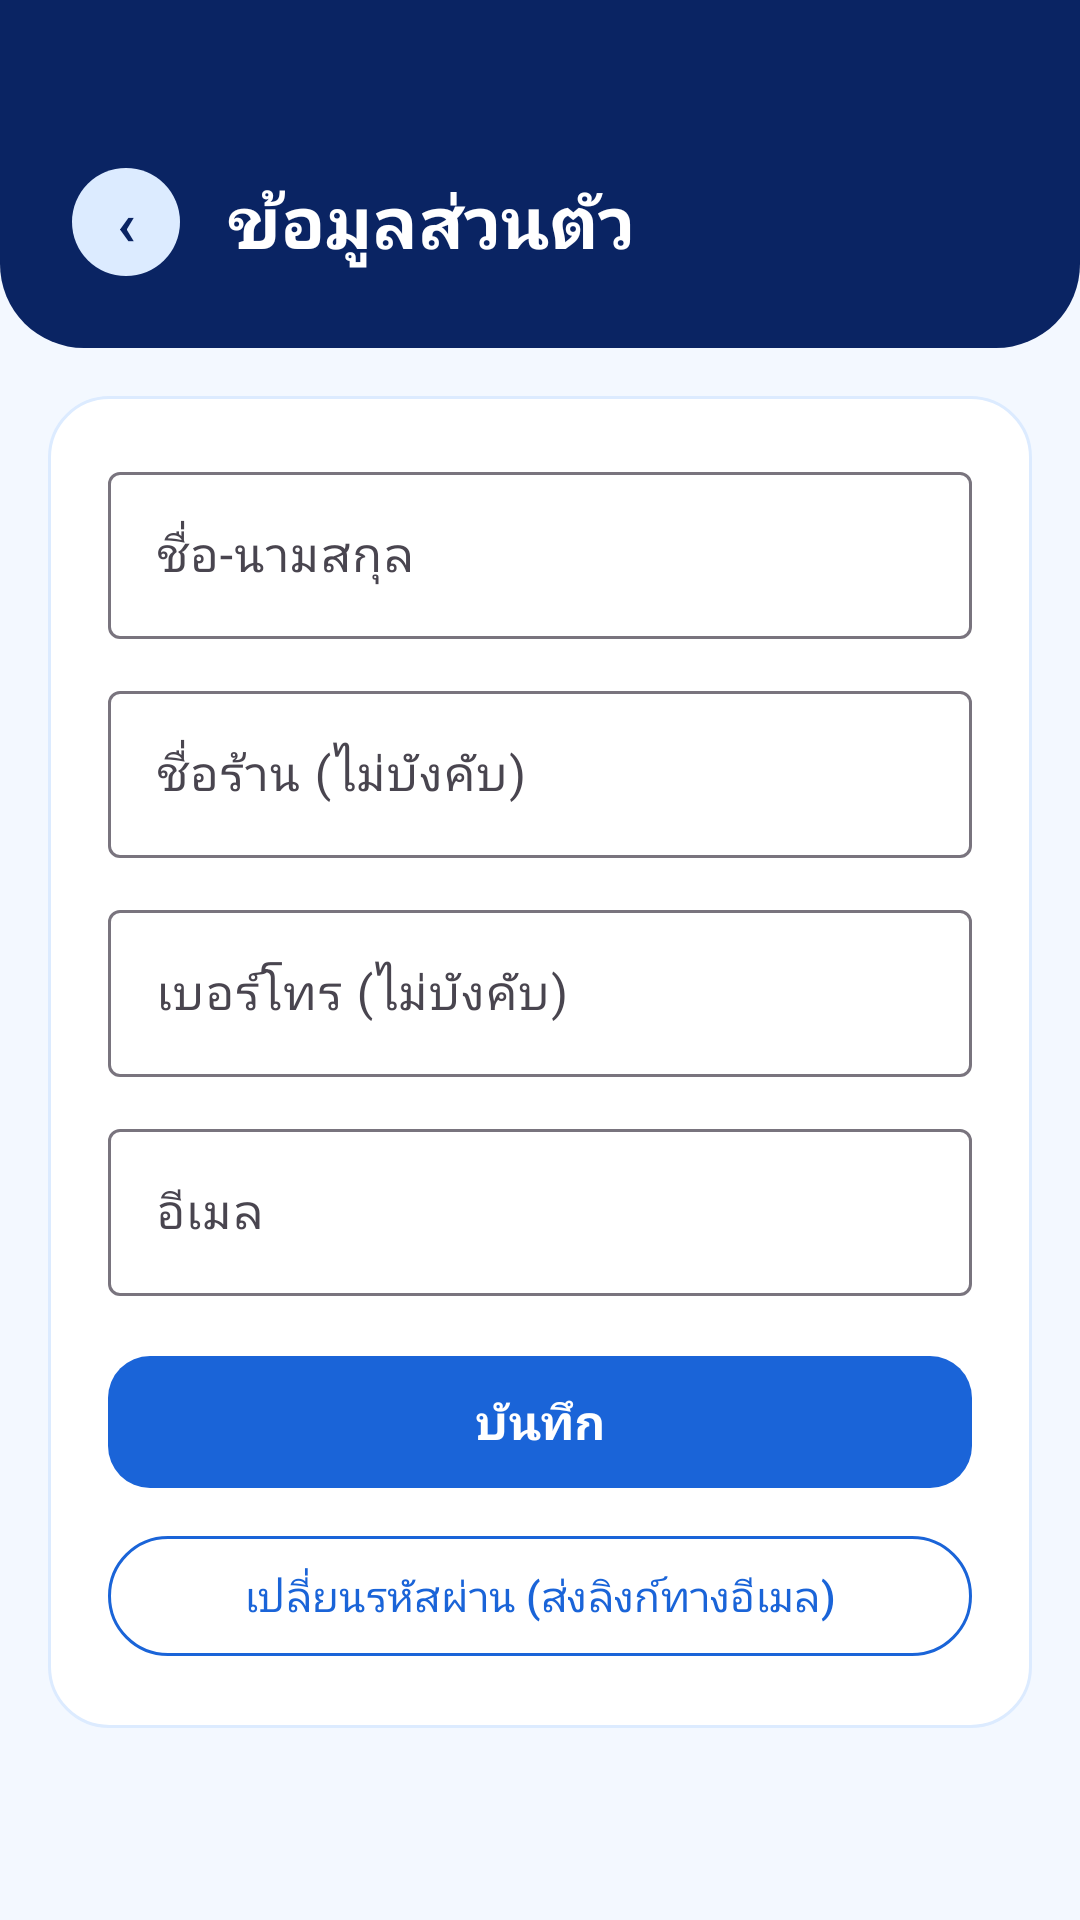

Produce the Android XML layout that renders to this screen, including the resource entries it uses.
<!-- AndroidManifest.xml: application theme Theme.Mana_Bike_V001 -->
<!-- res/layout/activity_profile.xml -->
<?xml version="1.0" encoding="utf-8"?>
<ScrollView xmlns:android="http://schemas.android.com/apk/res/android"
    xmlns:app="http://schemas.android.com/apk/res-auto"
    xmlns:tools="http://schemas.android.com/tools"
    android:id="@+id/main"
    android:layout_width="match_parent"
    android:layout_height="match_parent"
    android:background="@color/mana_background"
    android:clipToPadding="false"
    android:fillViewport="true">

    <LinearLayout
        android:layout_width="match_parent"
        android:layout_height="wrap_content"
        android:orientation="vertical">

    <LinearLayout
        android:layout_width="match_parent"
        android:layout_height="wrap_content"
        android:background="@drawable/bg_header"
        android:gravity="center_vertical"
        android:orientation="horizontal"
        android:paddingStart="24dp"
        android:paddingTop="56dp"
        android:paddingEnd="24dp"
        android:paddingBottom="24dp">

        <TextView
            android:id="@+id/btnBack"
            android:layout_width="36dp"
            android:layout_height="36dp"
            android:background="@drawable/bg_chip"
            android:contentDescription="@string/back_desc"
            android:focusable="true"
            android:gravity="center"
            android:text="‹"
            android:textColor="@color/mana_navy"
            android:textSize="20sp"
            android:textStyle="bold" />

        <TextView
            android:layout_width="wrap_content"
            android:layout_height="wrap_content"
            android:layout_marginStart="16dp"
            android:text="@string/profile_title"
            android:textColor="@color/white"
            android:textSize="24sp"
            android:textStyle="bold" />
    </LinearLayout>

    <LinearLayout
        android:layout_width="match_parent"
        android:layout_height="wrap_content"
        android:layout_margin="16dp"
        android:background="@drawable/bg_card"
        android:orientation="vertical"
        android:padding="20dp">

        <com.google.android.material.textfield.TextInputLayout
            android:id="@+id/tilName"
            style="@style/Widget.Material3.TextInputLayout.OutlinedBox"
            android:layout_width="match_parent"
            android:layout_height="wrap_content"
            android:layout_marginTop="0dp"
            android:hint="@string/name_label">

            <com.google.android.material.textfield.TextInputEditText
                android:id="@+id/etName"
                android:layout_width="match_parent"
                android:layout_height="wrap_content"
                android:imeOptions="actionNext"
                android:inputType="textPersonName|textCapWords" />
        </com.google.android.material.textfield.TextInputLayout>

        <com.google.android.material.textfield.TextInputLayout
            android:id="@+id/tilShop"
            style="@style/Widget.Material3.TextInputLayout.OutlinedBox"
            android:layout_width="match_parent"
            android:layout_height="wrap_content"
            android:layout_marginTop="12dp"
            android:hint="@string/shop_label">

            <com.google.android.material.textfield.TextInputEditText
                android:id="@+id/etShop"
                android:layout_width="match_parent"
                android:layout_height="wrap_content"
                android:imeOptions="actionNext"
                android:inputType="textCapWords" />
        </com.google.android.material.textfield.TextInputLayout>

        <com.google.android.material.textfield.TextInputLayout
            android:id="@+id/tilPhone"
            style="@style/Widget.Material3.TextInputLayout.OutlinedBox"
            android:layout_width="match_parent"
            android:layout_height="wrap_content"
            android:layout_marginTop="12dp"
            android:hint="@string/phone_label">

            <com.google.android.material.textfield.TextInputEditText
                android:id="@+id/etPhone"
                android:layout_width="match_parent"
                android:layout_height="wrap_content"
                android:imeOptions="actionNext"
                android:inputType="phone" />
        </com.google.android.material.textfield.TextInputLayout>

        <com.google.android.material.textfield.TextInputLayout
            android:id="@+id/tilEmail"
            style="@style/Widget.Material3.TextInputLayout.OutlinedBox"
            android:layout_width="match_parent"
            android:layout_height="wrap_content"
            android:layout_marginTop="12dp"
            android:hint="@string/email_label">

            <com.google.android.material.textfield.TextInputEditText
                android:id="@+id/etEmail"
                android:layout_width="match_parent"
                android:layout_height="wrap_content"
                android:enabled="false"
                android:imeOptions="actionDone"
                android:inputType="textEmailAddress" />
        </com.google.android.material.textfield.TextInputLayout>

        <TextView
            android:id="@+id/tvError"
            android:layout_width="wrap_content"
            android:layout_height="wrap_content"
            android:layout_marginTop="12dp"
            android:textColor="@color/mana_error"
            android:textSize="14sp"
            android:visibility="gone" />

        <com.google.android.material.progressindicator.LinearProgressIndicator
            android:id="@+id/progress"
            android:layout_width="match_parent"
            android:layout_height="wrap_content"
            android:layout_marginTop="12dp"
            android:indeterminate="true"
            android:visibility="gone" />

        <com.google.android.material.button.MaterialButton
            android:id="@+id/btnSave"
            style="@style/Widget.ManaBike.PrimaryButton"
            android:layout_width="match_parent"
            android:layout_height="52dp"
            android:layout_marginTop="16dp"
            android:text="@string/btn_save" />

        <com.google.android.material.button.MaterialButton
            android:id="@+id/btnChangePassword"
            style="@style/Widget.Material3.Button.OutlinedButton"
            android:layout_width="match_parent"
            android:layout_height="wrap_content"
            android:layout_marginTop="8dp"
            android:text="@string/btn_change_password"
            android:textColor="@color/mana_blue"
            app:strokeColor="@color/mana_blue" />
    </LinearLayout>

    </LinearLayout>
</ScrollView>
<!-- resources referenced by this layout -->
<resources>
  <color name="mana_background">#F3F8FF</color>
  <color name="mana_blue">#1A64D8</color>
  <color name="mana_error">#B3261E</color>
  <color name="mana_navy">#0A2463</color>
  <color name="white">#FFFFFFFF</color>
  <!-- drawable bg_card (drawable) -->
  <?xml version="1.0" encoding="utf-8"?>
  <shape xmlns:android="http://schemas.android.com/apk/res/android" android:shape="rectangle">
      <solid android:color="@color/white" />
      <stroke android:width="1dp" android:color="@color/mana_sky" />
      <corners android:radius="20dp" />
  </shape>
  <!-- drawable bg_chip (drawable) -->
  <?xml version="1.0" encoding="utf-8"?>
  <shape xmlns:android="http://schemas.android.com/apk/res/android" android:shape="rectangle">
      <solid android:color="@color/mana_sky" />
      <corners android:radius="999dp" />
  </shape>
  <!-- drawable bg_header (drawable) -->
  <?xml version="1.0" encoding="utf-8"?>
  <shape xmlns:android="http://schemas.android.com/apk/res/android" android:shape="rectangle">
      <solid android:color="@color/mana_navy" />
      <corners android:bottomLeftRadius="28dp" android:bottomRightRadius="28dp" />
  </shape>
  <string name="back_desc">ย้อนกลับ</string>
  <string name="btn_change_password">เปลี่ยนรหัสผ่าน (ส่งลิงก์ทางอีเมล)</string>
  <string name="btn_save">บันทึก</string>
  <string name="email_label">อีเมล</string>
  <string name="name_label">ชื่อ-นามสกุล</string>
  <string name="phone_label">เบอร์โทร (ไม่บังคับ)</string>
  <string name="profile_title">ข้อมูลส่วนตัว</string>
  <string name="shop_label">ชื่อร้าน (ไม่บังคับ)</string>
  <style name="Widget.ManaBike.PrimaryButton" parent="Widget.Material3.Button">
          <item name="backgroundTint">@color/mana_blue</item>
          <item name="android:textColor">@color/white</item>
          <item name="cornerRadius">14dp</item>
          <item name="android:textSize">16sp</item>
          <item name="android:textStyle">bold</item>
      </style>
  <style name="Theme.Mana_Bike_V001" parent="Base.Theme.Mana_Bike_V001" />
  <color name="mana_sky">#DCEBFF</color>
  <style name="Base.Theme.Mana_Bike_V001" parent="Theme.Material3.Light.NoActionBar">
          <item name="colorPrimary">@color/mana_blue</item>
          <item name="colorOnPrimary">@color/white</item>
          <item name="colorPrimaryContainer">@color/mana_sky</item>
          <item name="colorOnPrimaryContainer">@color/mana_navy</item>
          <item name="colorSecondaryContainer">@color/mana_sky</item>
          <item name="colorOnSecondaryContainer">@color/mana_navy</item>
          <item name="colorSurface">@color/white</item>
          <item name="colorOnSurface">@color/mana_navy</item>
          <item name="android:windowBackground">@color/mana_background</item>
          <item name="android:statusBarColor">@color/mana_navy</item>
      </style>
</resources>
